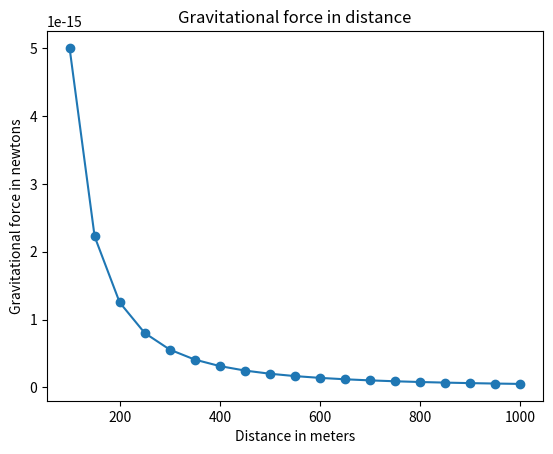

Write Python code to recreate this figure.
import matplotlib.pyplot as plt

def draw_graph(x, y):
    plt.plot(x, y, marker='o')
    plt.xlabel('Distance in meters')
    plt.ylabel('Gravitational force in newtons')
    plt.title('Gravitational force in distance')
    plt.show()

def generate_F_r():
    r = range(100, 1001, 50)
    F = []

    G = 6.674*(10**-11)
    m1, m2 = (0.5, 1.5)

    for dist in r:
        force = G*(m1*m2)/(dist**2)
        F.append(force)

    draw_graph(r, F)

if __name__ == '__main__':
    generate_F_r()
